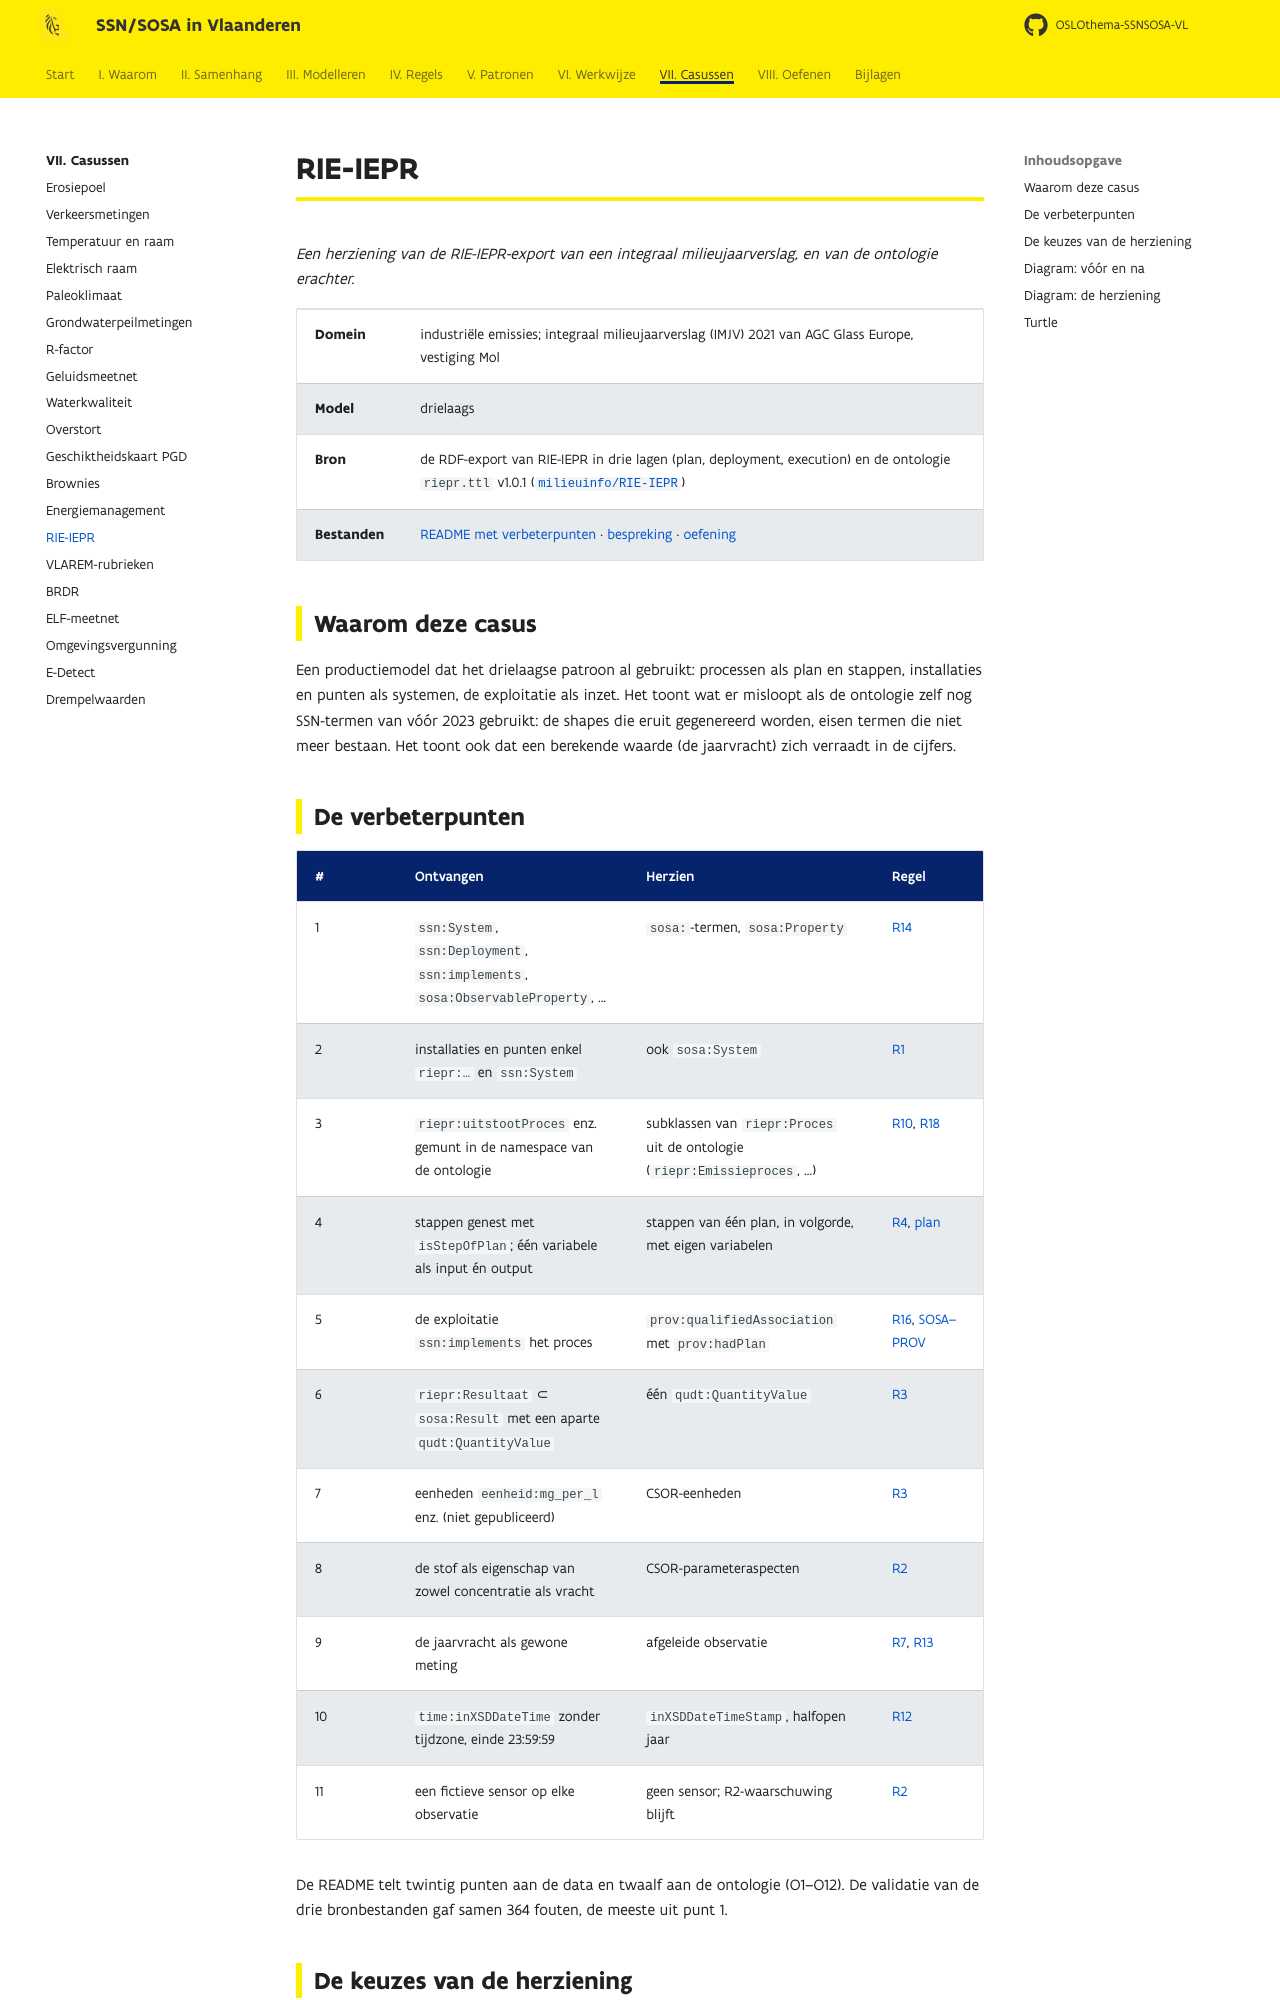

repository: Informatievlaanderen/OSLOthema-SSNSOSA-VL · page: casussen/riepr/index.html · generator: mkdocs

# RIE-IEPR

*Een herziening van de RIE-IEPR-export van een integraal milieujaarverslag, en van de ontologie
erachter.*

| | |
|---|---|
| **Domein** | industriële emissies; integraal milieujaarverslag (IMJV) 2021 van AGC Glass Europe, vestiging Mol |
| **Model** | drielaags |
| **Bron** | de RDF-export van RIE-IEPR in drie lagen (plan, deployment, execution) en de ontologie `riepr.ttl` v1.0.1 ([`milieuinfo/RIE-IEPR`](https://github.com/milieuinfo/RIE-IEPR)) |
| **Bestanden** | [README met verbeterpunten](https://github.com/Informatievlaanderen/OSLOthema-SSNSOSA-VL/blob/main/src/main/input/riepr/README.md) · [bespreking](https://github.com/Informatievlaanderen/OSLOthema-SSNSOSA-VL/blob/main/src/main/input/riepr/bespreking.md) · [oefening](https://github.com/Informatievlaanderen/OSLOthema-SSNSOSA-VL/blob/main/src/main/input/riepr/opdracht.md) |
